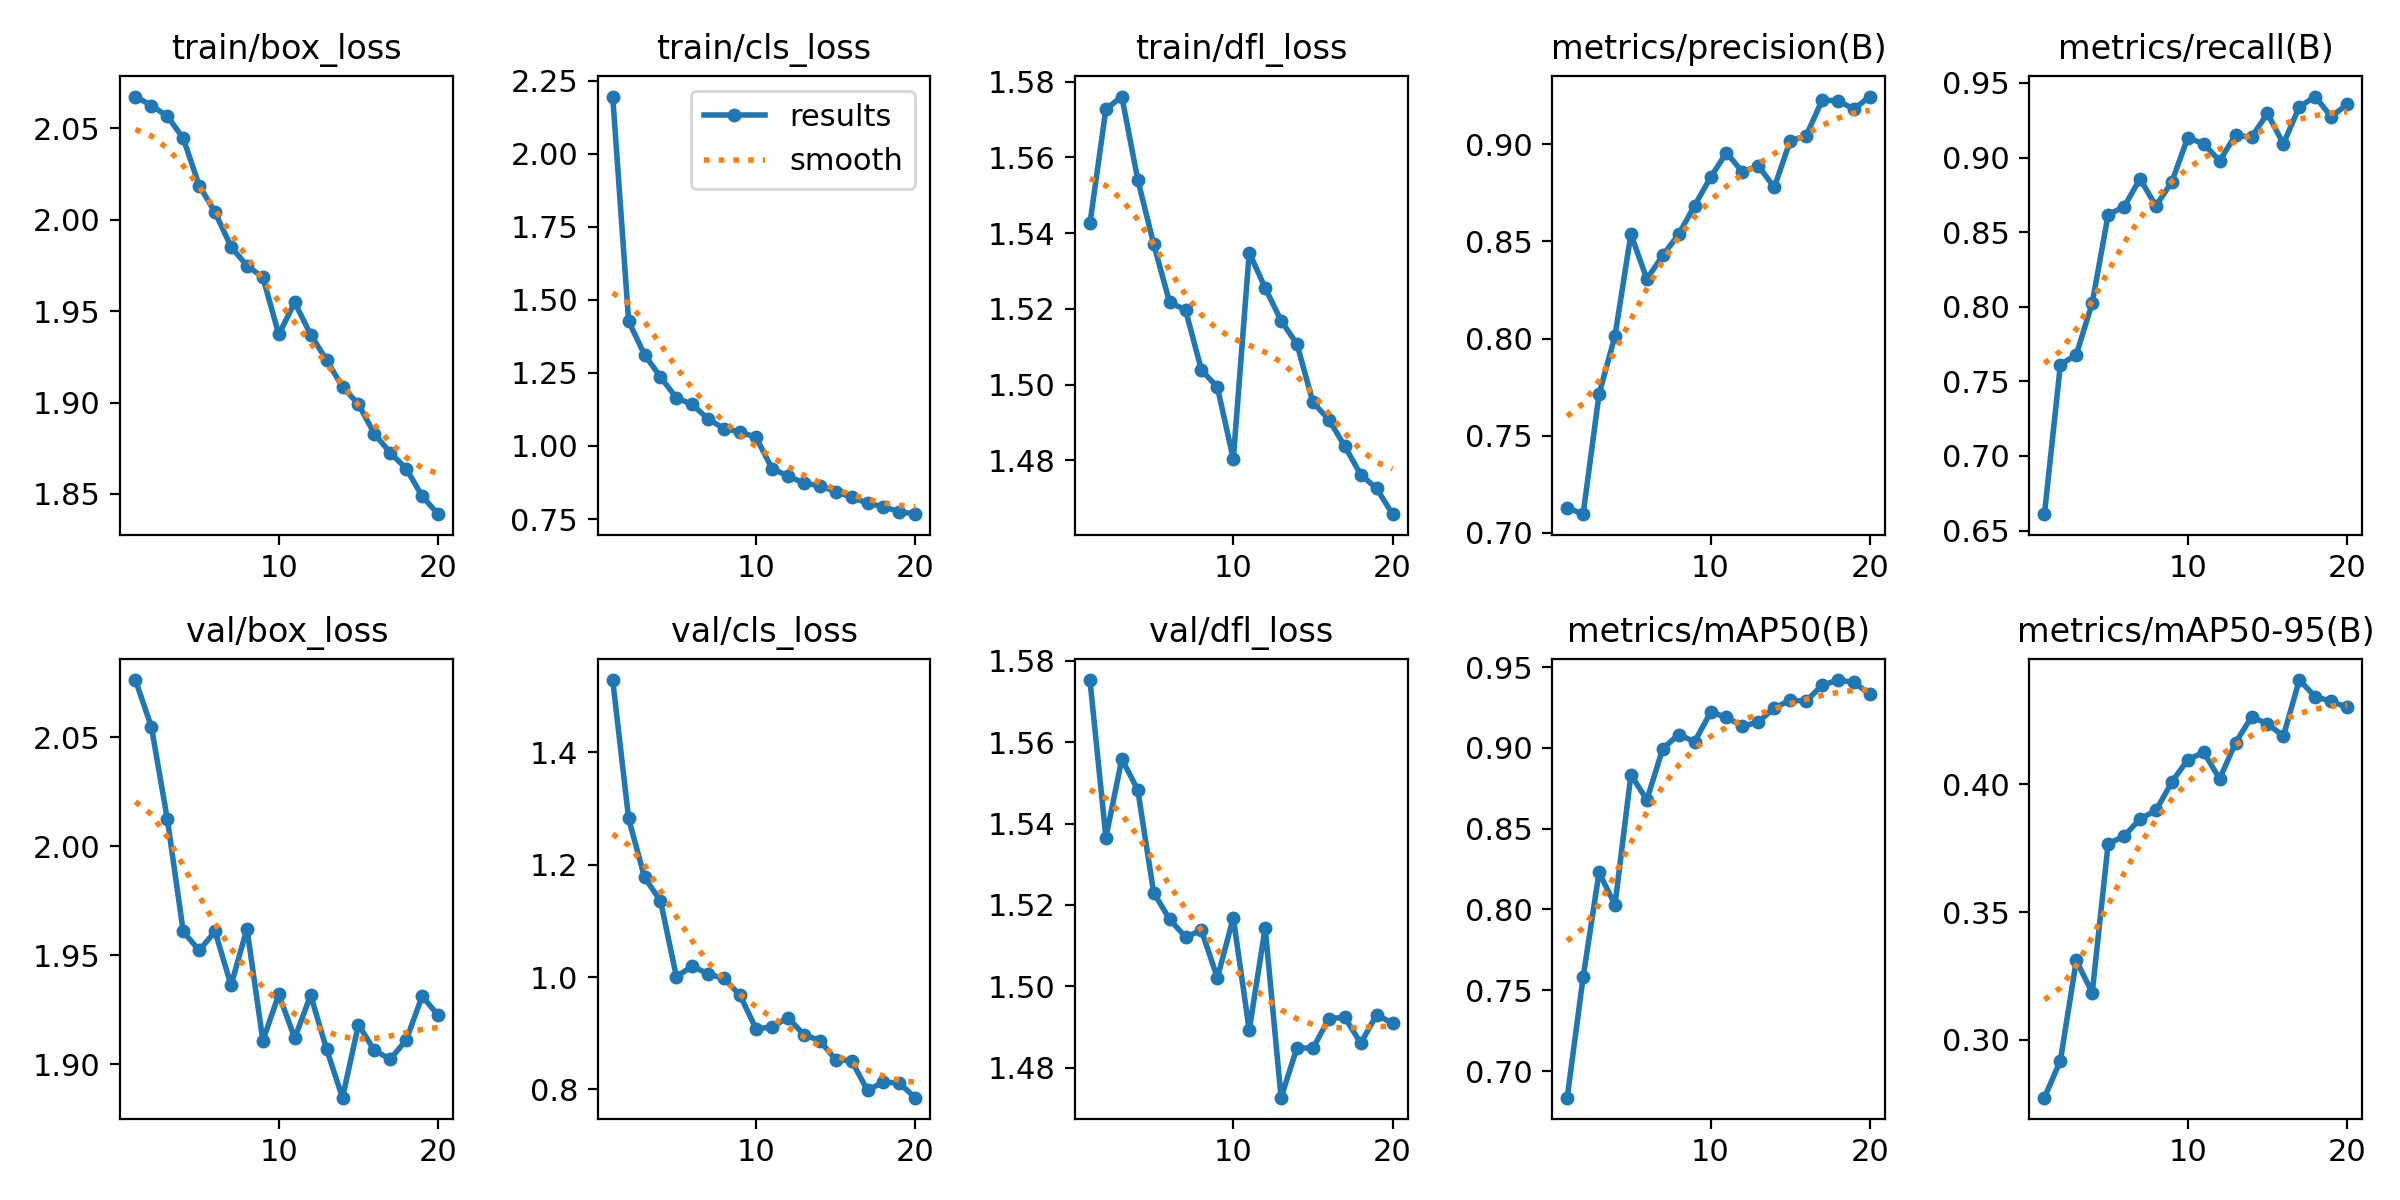

Data behind this chart, as committed beside it:
epoch, time, train/box_loss, train/cls_loss, train/dfl_loss, metrics/precision(B), metrics/recall(B), metrics/mAP50(B), metrics/mAP50-95(B), val/box_loss, val/cls_loss, val/dfl_loss, lr/pg0, lr/pg1, lr/pg2
1, 102.1, 2.067, 2.196, 1.543, 0.713, 0.661, 0.6835, 0.2774, 2.076, 1.528, 1.575, 0.0005551, 0.0005551, 0.0005551
2, 195.3, 2.062, 1.427, 1.573, 0.7096, 0.7611, 0.7581, 0.2919, 2.055, 1.282, 1.537, 0.001056, 0.001056, 0.001056
3, 286.7, 2.057, 1.312, 1.576, 0.7714, 0.7679, 0.8229, 0.3311, 2.012, 1.177, 1.556, 0.001501, 0.001501, 0.001501
4, 378.5, 2.044, 1.236, 1.554, 0.8014, 0.8026, 0.8029, 0.3185, 1.961, 1.135, 1.548, 0.001419, 0.001419, 0.001419
5, 470.4, 2.019, 1.164, 1.537, 0.8537, 0.8617, 0.8834, 0.3767, 1.952, 1.001, 1.523, 0.001337, 0.001337, 0.001337
6, 561.7, 2.004, 1.142, 1.522, 0.8306, 0.867, 0.8678, 0.3796, 1.961, 1.019, 1.516, 0.001254, 0.001254, 0.001254
7, 655.1, 1.985, 1.092, 1.52, 0.8428, 0.8858, 0.8995, 0.3864, 1.936, 1.005, 1.512, 0.001172, 0.001172, 0.001172
8, 748.8, 1.975, 1.06, 1.504, 0.8537, 0.8676, 0.9083, 0.3897, 1.962, 0.9973, 1.514, 0.001089, 0.001089, 0.001089
9, 842.7, 1.968, 1.048, 1.499, 0.8685, 0.8838, 0.9038, 0.4008, 1.911, 0.9671, 1.502, 0.001007, 0.001007, 0.001007
10, 936.6, 1.937, 1.03, 1.48, 0.883, 0.9134, 0.922, 0.4096, 1.932, 0.9079, 1.517, 0.0009244, 0.0009244, 0.0009244
11, 1053, 1.955, 0.9228, 1.535, 0.8957, 0.9091, 0.919, 0.4124, 1.912, 0.9112, 1.489, 0.0008418, 0.0008418, 0.0008418
12, 1146, 1.937, 0.8973, 1.526, 0.8858, 0.8979, 0.9133, 0.4021, 1.932, 0.9277, 1.514, 0.0007593, 0.0007593, 0.0007593
13, 1238, 1.923, 0.8733, 1.517, 0.8889, 0.9151, 0.9161, 0.4162, 1.907, 0.8976, 1.473, 0.0006768, 0.0006768, 0.0006768
14, 1330, 1.909, 0.8638, 1.511, 0.8778, 0.9135, 0.9246, 0.4262, 1.885, 0.8869, 1.485, 0.0005943, 0.0005943, 0.0005943
15, 1423, 1.899, 0.8441, 1.495, 0.9018, 0.9296, 0.9295, 0.4236, 1.918, 0.853, 1.485, 0.0005118, 0.0005118, 0.0005118
16, 1515, 1.883, 0.8244, 1.491, 0.9043, 0.9092, 0.9289, 0.4188, 1.906, 0.851, 1.492, 0.0004293, 0.0004293, 0.0004293
17, 1607, 1.873, 0.8044, 1.484, 0.9226, 0.934, 0.9387, 0.4407, 1.902, 0.7983, 1.492, 0.0003467, 0.0003467, 0.0003467
18, 1698, 1.864, 0.7913, 1.476, 0.9225, 0.9409, 0.942, 0.4342, 1.911, 0.8136, 1.486, 0.0002642, 0.0002642, 0.0002642
19, 1790, 1.849, 0.7756, 1.473, 0.9181, 0.9274, 0.9405, 0.4324, 1.931, 0.811, 1.493, 0.0001817, 0.0001817, 0.0001817
20, 1882, 1.839, 0.7665, 1.466, 0.9246, 0.9356, 0.9332, 0.43, 1.923, 0.7855, 1.491, 9.91865e-05, 9.91865e-05, 9.91865e-05
